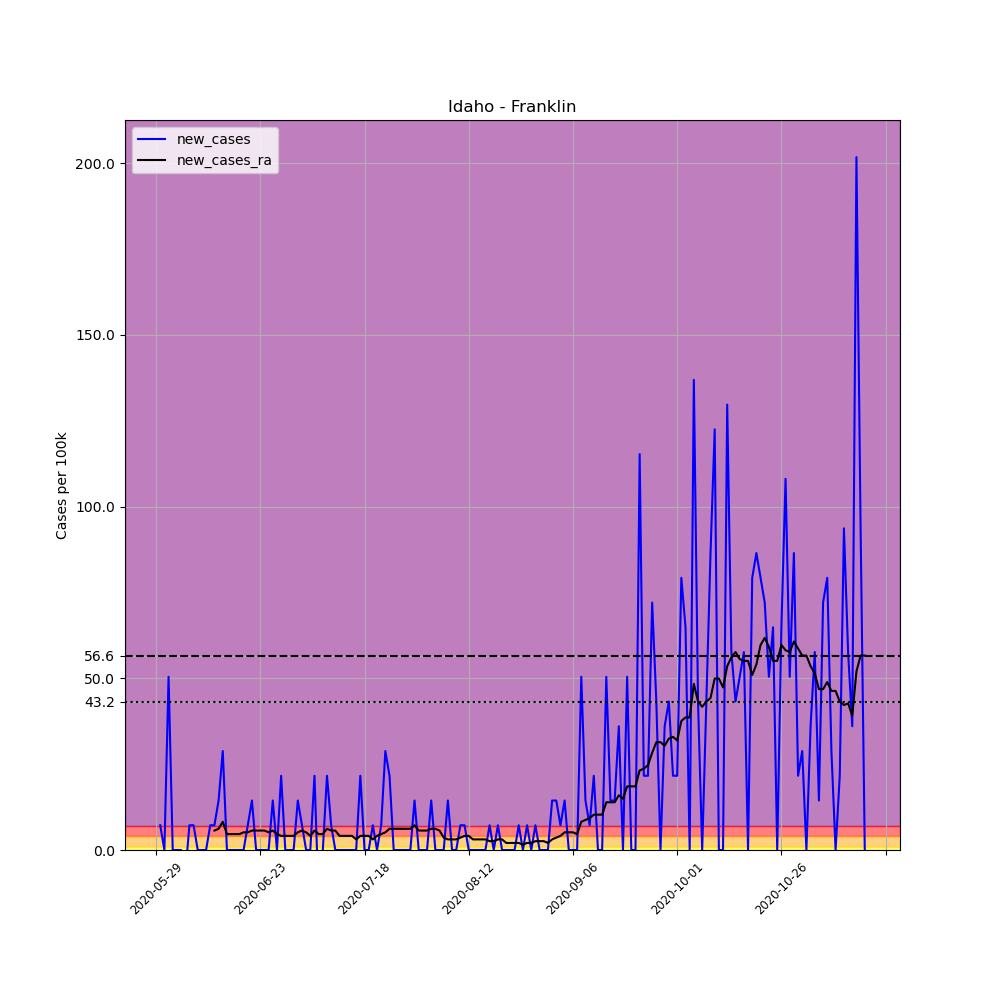

The file beside this chart, header and first rows:
, date, county, state, fips, cases, deaths, COUNTY, STNAME, CTYNAME, POPESTIMATE2019, per_100k, new_cases, new_cases_ra
687675, 2020-05-29, Franklin, Idaho, 16041, 1, 0, 41, Idaho, Franklin, 13876, 7.207, , 
687676, 2020-05-30, Franklin, Idaho, 16041, 2, 0, 41, Idaho, Franklin, 13876, 14.41, 7.207, 
687677, 2020-05-31, Franklin, Idaho, 16041, 2, 0, 41, Idaho, Franklin, 13876, 14.41, 0.0, 
687678, 2020-06-01, Franklin, Idaho, 16041, 9, 0, 41, Idaho, Franklin, 13876, 64.86, 50.45, 
687679, 2020-06-02, Franklin, Idaho, 16041, 9, 0, 41, Idaho, Franklin, 13876, 64.86, 0.0, 
687680, 2020-06-03, Franklin, Idaho, 16041, 9, 0, 41, Idaho, Franklin, 13876, 64.86, 0.0, 
687681, 2020-06-04, Franklin, Idaho, 16041, 9, 0, 41, Idaho, Franklin, 13876, 64.86, 0.0, 
687682, 2020-06-05, Franklin, Idaho, 16041, 8, 0, 41, Idaho, Franklin, 13876, 57.65, -7.207, 
687683, 2020-06-06, Franklin, Idaho, 16041, 9, 0, 41, Idaho, Franklin, 13876, 64.86, 7.207, 
687684, 2020-06-07, Franklin, Idaho, 16041, 10, 0, 41, Idaho, Franklin, 13876, 72.07, 7.207, 
687685, 2020-06-08, Franklin, Idaho, 16041, 10, 0, 41, Idaho, Franklin, 13876, 72.07, 0.0, 
687686, 2020-06-09, Franklin, Idaho, 16041, 10, 0, 41, Idaho, Franklin, 13876, 72.07, 0.0, 
687687, 2020-06-10, Franklin, Idaho, 16041, 10, 0, 41, Idaho, Franklin, 13876, 72.07, 0.0, 
687688, 2020-06-11, Franklin, Idaho, 16041, 11, 0, 41, Idaho, Franklin, 13876, 79.27, 7.207, 
687689, 2020-06-12, Franklin, Idaho, 16041, 12, 0, 41, Idaho, Franklin, 13876, 86.48, 7.207, 5.662
687690, 2020-06-13, Franklin, Idaho, 16041, 14, 0, 41, Idaho, Franklin, 13876, 100.9, 14.41, 6.177
687691, 2020-06-14, Franklin, Idaho, 16041, 18, 0, 41, Idaho, Franklin, 13876, 129.7, 28.83, 8.236
687692, 2020-06-15, Franklin, Idaho, 16041, 18, 0, 41, Idaho, Franklin, 13876, 129.7, 0.0, 4.633
687693, 2020-06-16, Franklin, Idaho, 16041, 18, 0, 41, Idaho, Franklin, 13876, 129.7, 0.0, 4.633
687694, 2020-06-17, Franklin, Idaho, 16041, 18, 0, 41, Idaho, Franklin, 13876, 129.7, 0.0, 4.633
687695, 2020-06-18, Franklin, Idaho, 16041, 18, 0, 41, Idaho, Franklin, 13876, 129.7, 0.0, 4.633
687696, 2020-06-19, Franklin, Idaho, 16041, 18, 0, 41, Idaho, Franklin, 13876, 129.7, 0.0, 5.148
687697, 2020-06-20, Franklin, Idaho, 16041, 19, 0, 41, Idaho, Franklin, 13876, 136.9, 7.207, 5.148
687698, 2020-06-21, Franklin, Idaho, 16041, 21, 0, 41, Idaho, Franklin, 13876, 151.3, 14.41, 5.662
687699, 2020-06-22, Franklin, Idaho, 16041, 21, 0, 41, Idaho, Franklin, 13876, 151.3, 0.0, 5.662
687700, 2020-06-23, Franklin, Idaho, 16041, 21, 0, 41, Idaho, Franklin, 13876, 151.3, 0.0, 5.662
687701, 2020-06-24, Franklin, Idaho, 16041, 21, 0, 41, Idaho, Franklin, 13876, 151.3, 0.0, 5.662
687702, 2020-06-25, Franklin, Idaho, 16041, 21, 0, 41, Idaho, Franklin, 13876, 151.3, 0.0, 5.148
687703, 2020-06-26, Franklin, Idaho, 16041, 23, 0, 41, Idaho, Franklin, 13876, 165.8, 14.41, 5.662
687704, 2020-06-27, Franklin, Idaho, 16041, 23, 0, 41, Idaho, Franklin, 13876, 165.8, 0.0, 4.633
687705, 2020-06-28, Franklin, Idaho, 16041, 26, 0, 41, Idaho, Franklin, 13876, 187.4, 21.62, 4.118
687706, 2020-06-29, Franklin, Idaho, 16041, 26, 0, 41, Idaho, Franklin, 13876, 187.4, 0.0, 4.118
687707, 2020-06-30, Franklin, Idaho, 16041, 26, 0, 41, Idaho, Franklin, 13876, 187.4, 0.0, 4.118
687708, 2020-07-01, Franklin, Idaho, 16041, 26, 0, 41, Idaho, Franklin, 13876, 187.4, 0.0, 4.118
687709, 2020-07-02, Franklin, Idaho, 16041, 28, 0, 41, Idaho, Franklin, 13876, 201.8, 14.41, 5.148
687710, 2020-07-03, Franklin, Idaho, 16041, 29, 0, 41, Idaho, Franklin, 13876, 209, 7.207, 5.662
687711, 2020-07-04, Franklin, Idaho, 16041, 29, 0, 41, Idaho, Franklin, 13876, 209, 0.0, 5.148
687712, 2020-07-05, Franklin, Idaho, 16041, 29, 0, 41, Idaho, Franklin, 13876, 209, 0.0, 4.118
687713, 2020-07-06, Franklin, Idaho, 16041, 32, 0, 41, Idaho, Franklin, 13876, 230.6, 21.62, 5.662
687714, 2020-07-07, Franklin, Idaho, 16041, 30, 0, 41, Idaho, Franklin, 13876, 216.2, -14.41, 4.633
687715, 2020-07-08, Franklin, Idaho, 16041, 30, 0, 41, Idaho, Franklin, 13876, 216.2, 0.0, 4.633
687716, 2020-07-09, Franklin, Idaho, 16041, 33, 0, 41, Idaho, Franklin, 13876, 237.8, 21.62, 6.177
687717, 2020-07-10, Franklin, Idaho, 16041, 34, 0, 41, Idaho, Franklin, 13876, 245, 7.207, 5.662
687718, 2020-07-11, Franklin, Idaho, 16041, 34, 0, 41, Idaho, Franklin, 13876, 245, 0.0, 5.662
687719, 2020-07-12, Franklin, Idaho, 16041, 34, 0, 41, Idaho, Franklin, 13876, 245, 0.0, 4.118
687720, 2020-07-13, Franklin, Idaho, 16041, 34, 0, 41, Idaho, Franklin, 13876, 245, 0.0, 4.118
687721, 2020-07-14, Franklin, Idaho, 16041, 34, 0, 41, Idaho, Franklin, 13876, 245, 0.0, 4.118
687722, 2020-07-15, Franklin, Idaho, 16041, 34, 0, 41, Idaho, Franklin, 13876, 245, 0.0, 4.118
687723, 2020-07-16, Franklin, Idaho, 16041, 34, 0, 41, Idaho, Franklin, 13876, 245, 0.0, 3.089
687724, 2020-07-17, Franklin, Idaho, 16041, 37, 0, 41, Idaho, Franklin, 13876, 266.6, 21.62, 4.118
687725, 2020-07-18, Franklin, Idaho, 16041, 37, 0, 41, Idaho, Franklin, 13876, 266.6, 0.0, 4.118
687726, 2020-07-19, Franklin, Idaho, 16041, 37, 0, 41, Idaho, Franklin, 13876, 266.6, 0.0, 4.118
687727, 2020-07-20, Franklin, Idaho, 16041, 38, 0, 41, Idaho, Franklin, 13876, 273.9, 7.207, 3.089
687728, 2020-07-21, Franklin, Idaho, 16041, 38, 0, 41, Idaho, Franklin, 13876, 273.9, 0.0, 4.118
687729, 2020-07-22, Franklin, Idaho, 16041, 39, 0, 41, Idaho, Franklin, 13876, 281.1, 7.207, 4.633
687730, 2020-07-23, Franklin, Idaho, 16041, 43, 0, 41, Idaho, Franklin, 13876, 309.9, 28.83, 5.148
687731, 2020-07-24, Franklin, Idaho, 16041, 46, 0, 41, Idaho, Franklin, 13876, 331.5, 21.62, 6.177
687732, 2020-07-25, Franklin, Idaho, 16041, 46, 0, 41, Idaho, Franklin, 13876, 331.5, 0.0, 6.177
687733, 2020-07-26, Franklin, Idaho, 16041, 46, 0, 41, Idaho, Franklin, 13876, 331.5, 0.0, 6.177
687734, 2020-07-27, Franklin, Idaho, 16041, 46, 0, 41, Idaho, Franklin, 13876, 331.5, 0.0, 6.177
... 111 more rows
